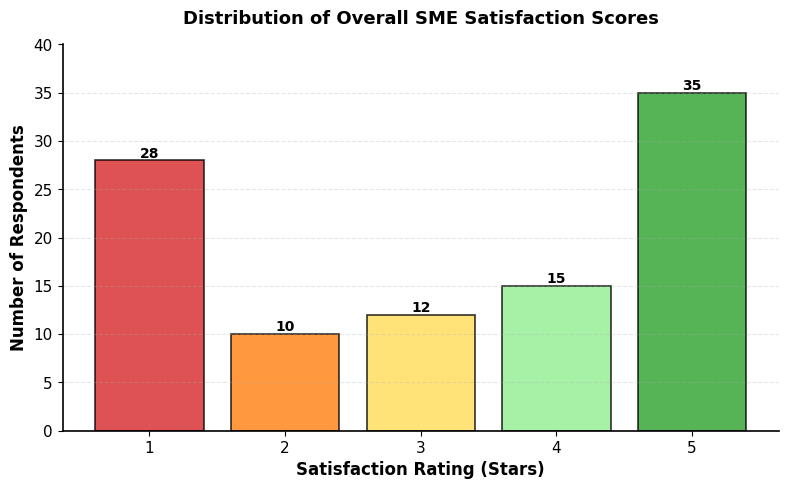
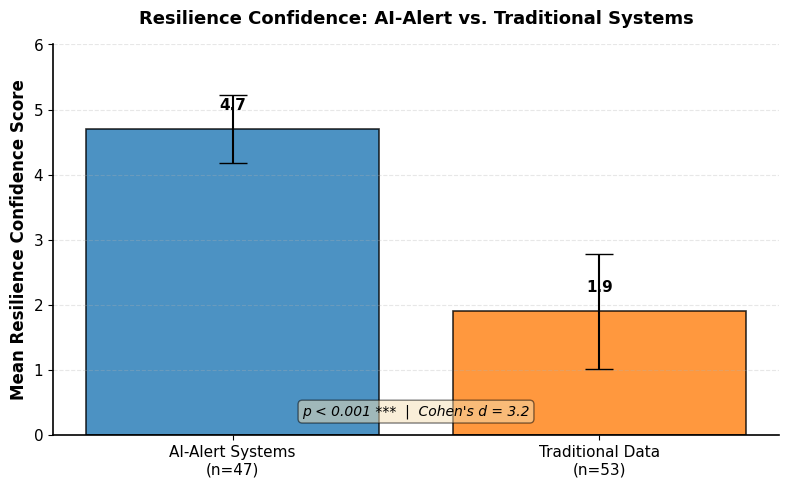
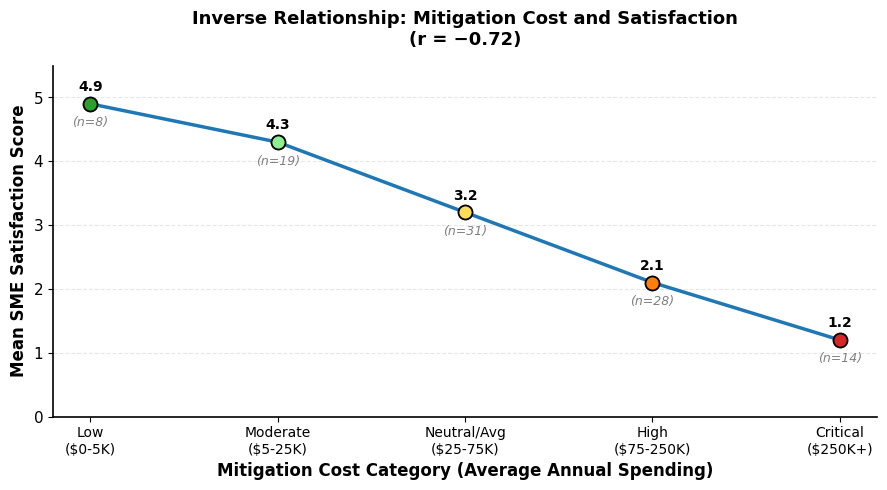

The script that saved these images, in order:
"""
Generate chart diagrams for the research paper
Creates three charts and saves them as high-quality PNG images
"""

import matplotlib.pyplot as plt
import matplotlib.patches as mpatches
import numpy as np
from matplotlib import rcParams

# Configure matplotlib for academic paper quality
rcParams['font.family'] = 'serif'
rcParams['font.serif'] = ['Times New Roman']
rcParams['font.size'] = 11
rcParams['figure.dpi'] = 300
rcParams['savefig.dpi'] = 300
rcParams['lines.linewidth'] = 1.5
rcParams['axes.linewidth'] = 1.2

# ===================================================================
# FIGURE 1: SME Satisfaction Score Distribution (Histogram)
# ===================================================================

fig1, ax1 = plt.subplots(figsize=(8, 5))

stars = [1, 2, 3, 4, 5]
counts = [28, 10, 12, 15, 35]
colors = ['#d62728', '#ff7f0e', '#ffdd57', '#90ee90', '#2ca02c']

bars = ax1.bar(stars, counts, color=colors, edgecolor='black', linewidth=1.2, alpha=0.8)

ax1.set_xlabel('Satisfaction Rating (Stars)', fontsize=12, fontweight='bold')
ax1.set_ylabel('Number of Respondents', fontsize=12, fontweight='bold')
ax1.set_title('Distribution of Overall SME Satisfaction Scores', fontsize=13, fontweight='bold', pad=15)
ax1.set_xticks(stars)
ax1.set_ylim(0, 40)
ax1.grid(axis='y', alpha=0.3, linestyle='--')
ax1.spines['top'].set_visible(False)
ax1.spines['right'].set_visible(False)

# Add value labels on bars
for bar, count in zip(bars, counts):
    height = bar.get_height()
    ax1.text(bar.get_x() + bar.get_width()/2., height,
            f'{count}', ha='center', va='bottom', fontsize=10, fontweight='bold')

plt.tight_layout()
plt.savefig('d:\\supex1\\figure1_satisfaction_distribution.png', dpi=300, bbox_inches='tight')
plt.close()

print("✓ Figure 1 created: Satisfaction Score Distribution")

# ===================================================================
# FIGURE 2: AI-Alert vs Traditional Systems (Bar Chart)
# ===================================================================

fig2, ax2 = plt.subplots(figsize=(8, 5))

systems = ['AI-Alert Systems\n(n=47)', 'Traditional Data\n(n=53)']
scores = [4.7, 1.9]
colors2 = ['#1f77b4', '#ff7f0e']
std_errors = [0.52, 0.88]

bars2 = ax2.bar(systems, scores, color=colors2, edgecolor='black', linewidth=1.2, 
               alpha=0.8, yerr=std_errors, capsize=10, error_kw={'linewidth': 1.5})

ax2.set_ylabel('Mean Resilience Confidence Score', fontsize=12, fontweight='bold')
ax2.set_title('Resilience Confidence: AI-Alert vs. Traditional Systems', 
             fontsize=13, fontweight='bold', pad=15)
ax2.set_ylim(0, 6)
ax2.grid(axis='y', alpha=0.3, linestyle='--')
ax2.spines['top'].set_visible(False)
ax2.spines['right'].set_visible(False)

# Add value labels
ax2.text(0, 4.7 + 0.3, '4.7', ha='center', fontsize=11, fontweight='bold')
ax2.text(1, 1.9 + 0.3, '1.9', ha='center', fontsize=11, fontweight='bold')

# Add note about statistical significance
ax2.text(0.5, 0.3, 'p < 0.001 ***  |  Cohen\'s d = 3.2', 
        ha='center', fontsize=10, style='italic',
        bbox=dict(boxstyle='round', facecolor='wheat', alpha=0.5))

plt.tight_layout()
plt.savefig('d:\\supex1\\figure2_alert_vs_traditional.png', dpi=300, bbox_inches='tight')
plt.close()

print("✓ Figure 2 created: AI-Alert vs. Traditional Systems")

# ===================================================================
# FIGURE 3: Mitigation Cost vs Satisfaction (Line Chart with Markers)
# ===================================================================

fig3, ax3 = plt.subplots(figsize=(9, 5))

cost_categories = ['Low\n($0-5K)', 'Moderate\n($5-25K)', 'Neutral/Avg\n($25-75K)', 
                   'High\n($75-250K)', 'Critical\n($250K+)']
satisfaction_scores = [4.9, 4.3, 3.2, 2.1, 1.2]
sample_sizes = [8, 19, 31, 28, 14]

# Create color gradient from green to red
colors3 = ['#2ca02c', '#90ee90', '#ffdd57', '#ff7f0e', '#d62728']

ax3.plot(range(len(cost_categories)), satisfaction_scores, 'o-', linewidth=2.5, 
        markersize=10, color='#1f77b4', markerfacecolor='#1f77b4', 
        markeredgecolor='black', markeredgewidth=1.2)

# Color code the markers by satisfaction level
for i, (score, color) in enumerate(zip(satisfaction_scores, colors3)):
    ax3.plot(i, score, 'o', markersize=10, color=color, 
            markeredgecolor='black', markeredgewidth=1.2, zorder=5)

ax3.set_xlabel('Mitigation Cost Category (Average Annual Spending)', 
              fontsize=12, fontweight='bold')
ax3.set_ylabel('Mean SME Satisfaction Score', fontsize=12, fontweight='bold')
ax3.set_title('Inverse Relationship: Mitigation Cost and Satisfaction\n(r = −0.72)',
             fontsize=13, fontweight='bold', pad=15)
ax3.set_xticks(range(len(cost_categories)))
ax3.set_xticklabels(cost_categories, fontsize=10)
ax3.set_ylim(0, 5.5)
ax3.grid(axis='y', alpha=0.3, linestyle='--')
ax3.spines['top'].set_visible(False)
ax3.spines['right'].set_visible(False)

# Add value labels and sample sizes
for i, (score, n) in enumerate(zip(satisfaction_scores, sample_sizes)):
    ax3.text(i, score + 0.2, f'{score}', ha='center', fontsize=10, fontweight='bold')
    ax3.text(i, score - 0.35, f'(n={n})', ha='center', fontsize=9, style='italic', color='gray')

plt.tight_layout()
plt.savefig('d:\\supex1\\figure3_cost_satisfaction.png', dpi=300, bbox_inches='tight')
plt.close()

print("✓ Figure 3 created: Mitigation Cost vs. Satisfaction")

print("\n✓ All three charts generated successfully:")
print("  - figure1_satisfaction_distribution.png")
print("  - figure2_alert_vs_traditional.png")
print("  - figure3_cost_satisfaction.png")
